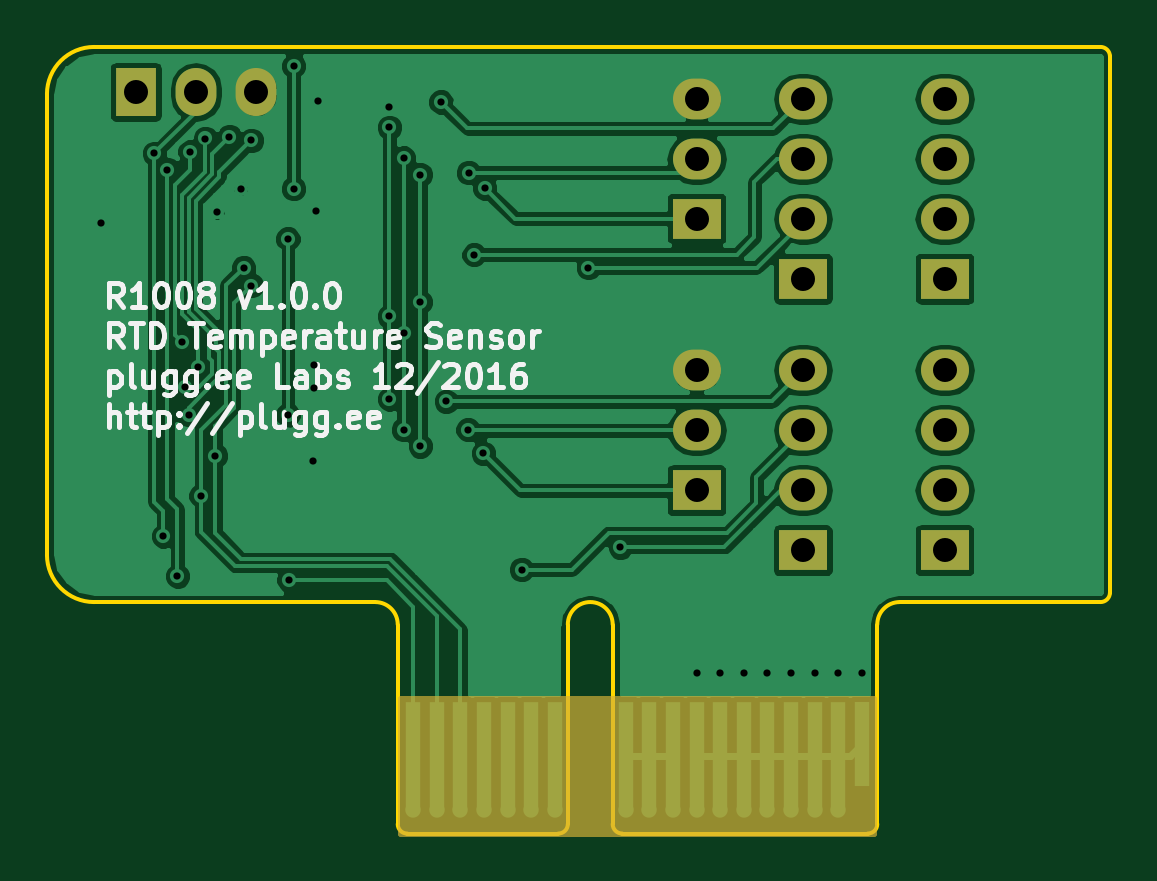
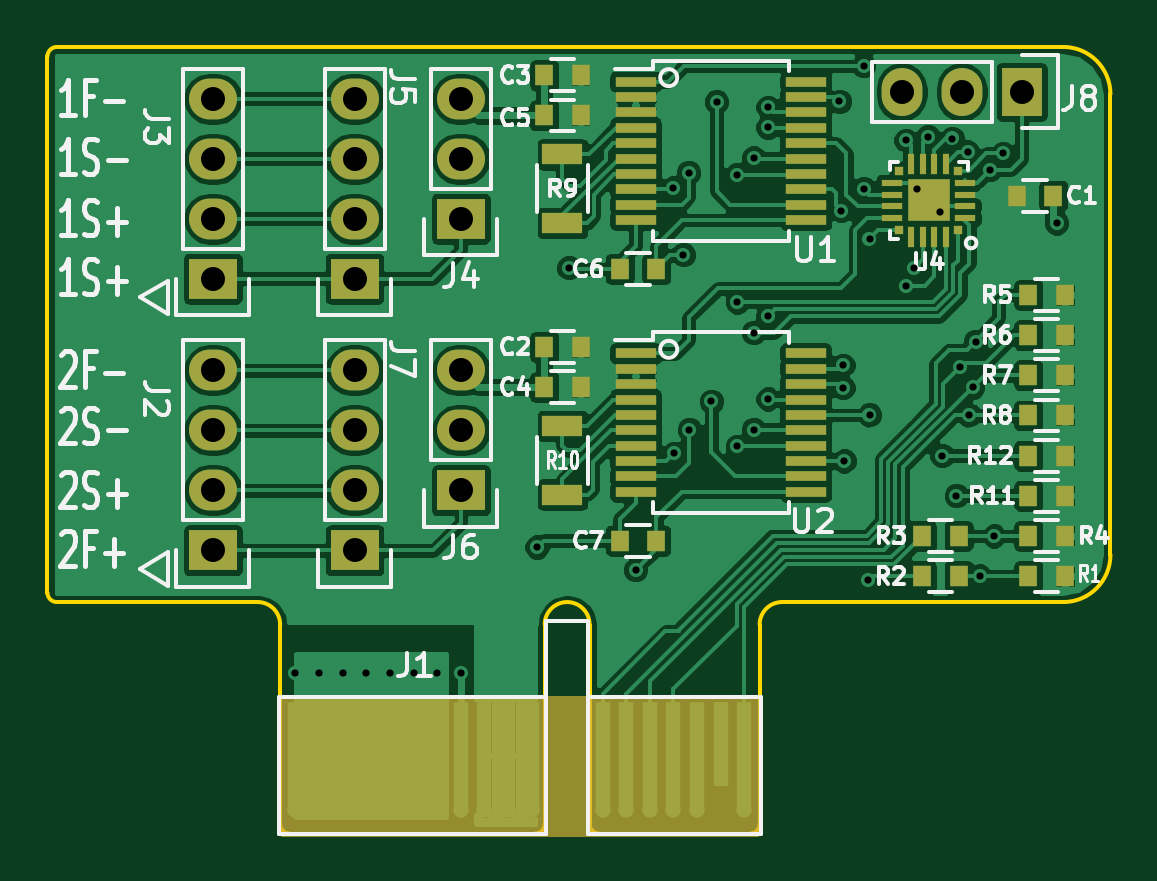
Circuit board: 10 layer files. Board 45.0 x 33.3 mm.
- bottom_copper: R1008-B.Cu.gbr (153875 bytes)
- bottom_mask: R1008-B.Mask.gbr (5255 bytes)
- paste: R1008-B.Paste.gbr (3039 bytes)
- bottom_silk: R1008-B.SilkS.gbr (30887 bytes)
- outline: R1008-Edge.Cuts.gbr (1694 bytes)
- top_copper: R1008-F.Cu.gbr (70737 bytes)
- top_mask: R1008-F.Mask.gbr (2439 bytes)
- paste: R1008-F.Paste.gbr (303 bytes)
- top_silk: R1008-F.SilkS.gbr (19478 bytes)
- drill: R1008.drl (1492 bytes)

=== bottom_copper: R1008-B.Cu.gbr (153875 bytes, source omitted) ===
=== bottom_mask: R1008-B.Mask.gbr ===
G04 #@! TF.FileFunction,Soldermask,Bot*
%FSLAX46Y46*%
G04 Gerber Fmt 4.6, Leading zero omitted, Abs format (unit mm)*
G04 Created by KiCad (PCBNEW 4.0.4+e1-6308~48~ubuntu14.04.1-stable) date Tue Dec 13 19:25:01 2016*
%MOMM*%
%LPD*%
G01*
G04 APERTURE LIST*
%ADD10C,0.100000*%
%ADD11R,1.727200X2.032000*%
%ADD12O,1.727200X2.032000*%
%ADD13C,0.650240*%
%ADD14R,0.650240X4.599940*%
%ADD15R,0.650240X3.599180*%
%ADD16R,1.750000X0.450000*%
%ADD17R,2.032000X1.727200*%
%ADD18O,2.032000X1.727200*%
%ADD19R,0.350000X0.350000*%
%ADD20R,0.900000X0.300000*%
%ADD21R,0.300000X0.900000*%
%ADD22R,1.800000X1.800000*%
%ADD23C,0.600000*%
%ADD24R,0.787000X0.864000*%
%ADD25R,1.700000X0.900000*%
%ADD26C,0.254000*%
G04 APERTURE END LIST*
D10*
D11*
X128760000Y-71900000D03*
D12*
X131300000Y-71900000D03*
X133840000Y-71900000D03*
D13*
X140500400Y-102301240D03*
D14*
X159499600Y-100000000D03*
X158498840Y-100000000D03*
X157500620Y-100000000D03*
X156499860Y-100000000D03*
X155499100Y-100000000D03*
X154500880Y-100000000D03*
X153500120Y-100000000D03*
X152499360Y-100000000D03*
X151501140Y-100000000D03*
X150500380Y-100000000D03*
X149499620Y-100000000D03*
X144500900Y-100000000D03*
X143500140Y-100000000D03*
X142499380Y-100000000D03*
D15*
X141501160Y-99499620D03*
D14*
X140500400Y-100000000D03*
X146499880Y-100000000D03*
X145499120Y-100000000D03*
D13*
X157500620Y-102301240D03*
X156499860Y-102301240D03*
X155499100Y-102301240D03*
X154500880Y-102301240D03*
X153500120Y-102301240D03*
X152499360Y-102301240D03*
X151501140Y-102301240D03*
X150500380Y-102301240D03*
X149499620Y-102301240D03*
X159499600Y-102301240D03*
X146499880Y-102301240D03*
X145499120Y-102301240D03*
X144500900Y-102301240D03*
X143500140Y-102301240D03*
X142499380Y-102301240D03*
X158498840Y-102301240D03*
D16*
X145100000Y-82975000D03*
X145100000Y-83625000D03*
X145100000Y-84275000D03*
X145100000Y-84925000D03*
X145100000Y-85575000D03*
X145100000Y-86225000D03*
X145100000Y-86875000D03*
X145100000Y-87525000D03*
X145100000Y-88175000D03*
X145100000Y-88825000D03*
X137900000Y-88825000D03*
X137900000Y-88175000D03*
X137900000Y-87525000D03*
X137900000Y-86875000D03*
X137900000Y-86225000D03*
X137900000Y-85575000D03*
X137900000Y-84925000D03*
X137900000Y-84275000D03*
X137900000Y-83625000D03*
X137900000Y-82975000D03*
D17*
X163000000Y-91310000D03*
D18*
X163000000Y-88770000D03*
X163000000Y-86230000D03*
X163000000Y-83690000D03*
D17*
X163000000Y-79810000D03*
D18*
X163000000Y-77270000D03*
X163000000Y-74730000D03*
X163000000Y-72190000D03*
D17*
X152500000Y-77270000D03*
D18*
X152500000Y-74730000D03*
X152500000Y-72190000D03*
D16*
X145100000Y-71475000D03*
X145100000Y-72125000D03*
X145100000Y-72775000D03*
X145100000Y-73425000D03*
X145100000Y-74075000D03*
X145100000Y-74725000D03*
X145100000Y-75375000D03*
X145100000Y-76025000D03*
X145100000Y-76675000D03*
X145100000Y-77325000D03*
X137900000Y-77325000D03*
X137900000Y-76675000D03*
X137900000Y-76025000D03*
X137900000Y-75375000D03*
X137900000Y-74725000D03*
X137900000Y-74075000D03*
X137900000Y-73425000D03*
X137900000Y-72775000D03*
X137900000Y-72125000D03*
X137900000Y-71475000D03*
D19*
X131450000Y-77750000D03*
D20*
X131150000Y-77250000D03*
X131150000Y-76750000D03*
X131150000Y-76250000D03*
X131150000Y-75750000D03*
D19*
X131450000Y-75250000D03*
D21*
X131950000Y-74950000D03*
X132450000Y-74950000D03*
X132950000Y-74950000D03*
X133450000Y-74950000D03*
D19*
X133950000Y-75250000D03*
D20*
X134250000Y-75750000D03*
X134250000Y-76250000D03*
X134250000Y-76750000D03*
X134250000Y-77250000D03*
D19*
X133950000Y-77750000D03*
D21*
X133450000Y-78050000D03*
X132950000Y-78050000D03*
X132450000Y-78050000D03*
X131950000Y-78050000D03*
D22*
X132700000Y-76500000D03*
D23*
X132200000Y-77000000D03*
X133200000Y-76000000D03*
D17*
X157000000Y-79810000D03*
D18*
X157000000Y-77270000D03*
X157000000Y-74730000D03*
X157000000Y-72190000D03*
D17*
X152500000Y-88770000D03*
D18*
X152500000Y-86230000D03*
X152500000Y-83690000D03*
D17*
X157000000Y-91310000D03*
D18*
X157000000Y-88770000D03*
X157000000Y-86230000D03*
X157000000Y-83690000D03*
D24*
X128974500Y-76300000D03*
X127425500Y-76300000D03*
X147425500Y-82700000D03*
X148974500Y-82700000D03*
X147425500Y-71200000D03*
X148974500Y-71200000D03*
X147425500Y-84400000D03*
X148974500Y-84400000D03*
X147425500Y-72900000D03*
X148974500Y-72900000D03*
X145774500Y-79400000D03*
X144225500Y-79400000D03*
X145774500Y-90900000D03*
X144225500Y-90900000D03*
X128474500Y-92400000D03*
X126925500Y-92400000D03*
X132974500Y-92400000D03*
X131425500Y-92400000D03*
X131425500Y-90700000D03*
X132974500Y-90700000D03*
X128474500Y-90700000D03*
X126925500Y-90700000D03*
X128474500Y-80500000D03*
X126925500Y-80500000D03*
X128474500Y-82200000D03*
X126925500Y-82200000D03*
X128474500Y-83900000D03*
X126925500Y-83900000D03*
X128474500Y-85600000D03*
X126925500Y-85600000D03*
D25*
X148200000Y-74550000D03*
X148200000Y-77450000D03*
X148200000Y-86050000D03*
X148200000Y-88950000D03*
D24*
X128474500Y-89000000D03*
X126925500Y-89000000D03*
X128474500Y-87300000D03*
X126925500Y-87300000D03*
D26*
G36*
X160023000Y-103298000D02*
X139977000Y-103298000D01*
X139977000Y-97602000D01*
X160023000Y-97602000D01*
X160023000Y-103298000D01*
X160023000Y-103298000D01*
G37*
X160023000Y-103298000D02*
X139977000Y-103298000D01*
X139977000Y-97602000D01*
X160023000Y-97602000D01*
X160023000Y-103298000D01*
M02*

=== paste: R1008-B.Paste.gbr ===
G04 #@! TF.FileFunction,Paste,Bot*
%FSLAX46Y46*%
G04 Gerber Fmt 4.6, Leading zero omitted, Abs format (unit mm)*
G04 Created by KiCad (PCBNEW 4.0.4+e1-6308~48~ubuntu14.04.1-stable) date Tue Dec 13 19:25:01 2016*
%MOMM*%
%LPD*%
G01*
G04 APERTURE LIST*
%ADD10C,0.100000*%
%ADD11R,1.750000X0.450000*%
%ADD12R,0.350000X0.350000*%
%ADD13R,0.900000X0.300000*%
%ADD14R,0.300000X0.900000*%
%ADD15R,1.080000X1.080000*%
%ADD16R,0.787000X0.864000*%
%ADD17R,1.700000X0.900000*%
G04 APERTURE END LIST*
D10*
D11*
X145100000Y-82975000D03*
X145100000Y-83625000D03*
X145100000Y-84275000D03*
X145100000Y-84925000D03*
X145100000Y-85575000D03*
X145100000Y-86225000D03*
X145100000Y-86875000D03*
X145100000Y-87525000D03*
X145100000Y-88175000D03*
X145100000Y-88825000D03*
X137900000Y-88825000D03*
X137900000Y-88175000D03*
X137900000Y-87525000D03*
X137900000Y-86875000D03*
X137900000Y-86225000D03*
X137900000Y-85575000D03*
X137900000Y-84925000D03*
X137900000Y-84275000D03*
X137900000Y-83625000D03*
X137900000Y-82975000D03*
X145100000Y-71475000D03*
X145100000Y-72125000D03*
X145100000Y-72775000D03*
X145100000Y-73425000D03*
X145100000Y-74075000D03*
X145100000Y-74725000D03*
X145100000Y-75375000D03*
X145100000Y-76025000D03*
X145100000Y-76675000D03*
X145100000Y-77325000D03*
X137900000Y-77325000D03*
X137900000Y-76675000D03*
X137900000Y-76025000D03*
X137900000Y-75375000D03*
X137900000Y-74725000D03*
X137900000Y-74075000D03*
X137900000Y-73425000D03*
X137900000Y-72775000D03*
X137900000Y-72125000D03*
X137900000Y-71475000D03*
D12*
X131450000Y-77750000D03*
D13*
X131150000Y-77250000D03*
X131150000Y-76750000D03*
X131150000Y-76250000D03*
X131150000Y-75750000D03*
D12*
X131450000Y-75250000D03*
D14*
X131950000Y-74950000D03*
X132450000Y-74950000D03*
X132950000Y-74950000D03*
X133450000Y-74950000D03*
D12*
X133950000Y-75250000D03*
D13*
X134250000Y-75750000D03*
X134250000Y-76250000D03*
X134250000Y-76750000D03*
X134250000Y-77250000D03*
D12*
X133950000Y-77750000D03*
D14*
X133450000Y-78050000D03*
X132950000Y-78050000D03*
X132450000Y-78050000D03*
X131950000Y-78050000D03*
D15*
X132700000Y-76500000D03*
D16*
X128974500Y-76300000D03*
X127425500Y-76300000D03*
X147425500Y-82700000D03*
X148974500Y-82700000D03*
X147425500Y-71200000D03*
X148974500Y-71200000D03*
X147425500Y-84400000D03*
X148974500Y-84400000D03*
X147425500Y-72900000D03*
X148974500Y-72900000D03*
X145774500Y-79400000D03*
X144225500Y-79400000D03*
X145774500Y-90900000D03*
X144225500Y-90900000D03*
X128474500Y-92400000D03*
X126925500Y-92400000D03*
X132974500Y-92400000D03*
X131425500Y-92400000D03*
X131425500Y-90700000D03*
X132974500Y-90700000D03*
X128474500Y-90700000D03*
X126925500Y-90700000D03*
X128474500Y-80500000D03*
X126925500Y-80500000D03*
X128474500Y-82200000D03*
X126925500Y-82200000D03*
X128474500Y-83900000D03*
X126925500Y-83900000D03*
X128474500Y-85600000D03*
X126925500Y-85600000D03*
D17*
X148200000Y-74550000D03*
X148200000Y-77450000D03*
X148200000Y-86050000D03*
X148200000Y-88950000D03*
D16*
X128474500Y-89000000D03*
X126925500Y-89000000D03*
X128474500Y-87300000D03*
X126925500Y-87300000D03*
M02*

=== bottom_silk: R1008-B.SilkS.gbr (30887 bytes, source omitted) ===
=== outline: R1008-Edge.Cuts.gbr ===
G04 #@! TF.FileFunction,Profile,NP*
%FSLAX46Y46*%
G04 Gerber Fmt 4.6, Leading zero omitted, Abs format (unit mm)*
G04 Created by KiCad (PCBNEW 4.0.4+e1-6308~48~ubuntu14.04.1-stable) date Tue Dec 13 19:25:01 2016*
%MOMM*%
%LPD*%
G01*
G04 APERTURE LIST*
%ADD10C,0.100000*%
%ADD11C,0.150000*%
G04 APERTURE END LIST*
D10*
D11*
X169600000Y-70000000D02*
G75*
G02X170000000Y-70400000I0J-400000D01*
G01*
X170000000Y-93100000D02*
G75*
G02X169600000Y-93500000I-400000J0D01*
G01*
X159750000Y-103300000D02*
G75*
G03X160150000Y-102900000I0J400000D01*
G01*
X149350000Y-103300000D02*
G75*
G02X148950000Y-102900000I0J400000D01*
G01*
X146650000Y-103300000D02*
G75*
G03X147050000Y-102900000I0J400000D01*
G01*
X140250000Y-103300000D02*
G75*
G02X139850000Y-102900000I0J400000D01*
G01*
X170000000Y-70400000D02*
X170000000Y-93100000D01*
X169600000Y-93500000D02*
X161100000Y-93500000D01*
X161100000Y-93500000D02*
G75*
G03X160150000Y-94450000I0J-950000D01*
G01*
X125000000Y-91500000D02*
X125000000Y-72000000D01*
X125000000Y-91500000D02*
G75*
G03X127000000Y-93500000I2000000J0D01*
G01*
X138900000Y-93500000D02*
X127000000Y-93500000D01*
X138900000Y-93500000D02*
G75*
G02X139850000Y-94450000I0J-950000D01*
G01*
X127000000Y-70000000D02*
G75*
G03X125000000Y-72000000I0J-2000000D01*
G01*
X169600000Y-70000000D02*
X127000000Y-70000000D01*
X160150000Y-102900000D02*
X160150000Y-94450000D01*
X149350000Y-103300000D02*
X159750000Y-103300000D01*
X139850000Y-102900000D02*
X139850000Y-94450000D01*
X146650000Y-103300000D02*
X140250000Y-103300000D01*
X148950000Y-94450000D02*
G75*
G03X147050000Y-94450000I-950000J0D01*
G01*
X148950000Y-94450000D02*
X148950000Y-102900000D01*
X147050000Y-94450000D02*
X147050000Y-102900000D01*
M02*

=== top_copper: R1008-F.Cu.gbr (70737 bytes, source omitted) ===
=== top_mask: R1008-F.Mask.gbr ===
G04 #@! TF.FileFunction,Soldermask,Top*
%FSLAX46Y46*%
G04 Gerber Fmt 4.6, Leading zero omitted, Abs format (unit mm)*
G04 Created by KiCad (PCBNEW 4.0.4+e1-6308~48~ubuntu14.04.1-stable) date Tue Dec 13 19:25:01 2016*
%MOMM*%
%LPD*%
G01*
G04 APERTURE LIST*
%ADD10C,0.100000*%
%ADD11R,1.727200X2.032000*%
%ADD12O,1.727200X2.032000*%
%ADD13R,0.650240X3.599180*%
%ADD14R,0.650240X4.599940*%
%ADD15O,0.650240X0.650240*%
%ADD16R,2.032000X1.727200*%
%ADD17O,2.032000X1.727200*%
%ADD18C,0.254000*%
G04 APERTURE END LIST*
D10*
D11*
X128760000Y-71900000D03*
D12*
X131300000Y-71900000D03*
X133840000Y-71900000D03*
D13*
X159499600Y-99499620D03*
D14*
X158498840Y-100000000D03*
X157500620Y-100000000D03*
X156499860Y-100000000D03*
X155499100Y-100000000D03*
X154500880Y-100000000D03*
X153500120Y-100000000D03*
X152499360Y-100000000D03*
X151501140Y-100000000D03*
X150500380Y-100000000D03*
X149499620Y-100000000D03*
X144500900Y-100000000D03*
X143500140Y-100000000D03*
X142499380Y-100000000D03*
X141501160Y-100000000D03*
X140500400Y-100000000D03*
X146499880Y-100000000D03*
X145499120Y-100000000D03*
D15*
X156499860Y-102301240D03*
X155499100Y-102301240D03*
X154500880Y-102301240D03*
X153500120Y-102301240D03*
X152499360Y-102301240D03*
X151501140Y-102301240D03*
X150500380Y-102301240D03*
X144500900Y-102301240D03*
X143500140Y-102301240D03*
X157500620Y-102301240D03*
X145499120Y-102301240D03*
X142499380Y-102301240D03*
X149499620Y-102301240D03*
X146499880Y-102301240D03*
X141501160Y-102301240D03*
X140500400Y-102301240D03*
X158498840Y-102301240D03*
D16*
X163000000Y-91310000D03*
D17*
X163000000Y-88770000D03*
X163000000Y-86230000D03*
X163000000Y-83690000D03*
D16*
X163000000Y-79810000D03*
D17*
X163000000Y-77270000D03*
X163000000Y-74730000D03*
X163000000Y-72190000D03*
D16*
X152500000Y-77270000D03*
D17*
X152500000Y-74730000D03*
X152500000Y-72190000D03*
D16*
X157000000Y-79810000D03*
D17*
X157000000Y-77270000D03*
X157000000Y-74730000D03*
X157000000Y-72190000D03*
D16*
X152500000Y-88770000D03*
D17*
X152500000Y-86230000D03*
X152500000Y-83690000D03*
D16*
X157000000Y-91310000D03*
D17*
X157000000Y-88770000D03*
X157000000Y-86230000D03*
X157000000Y-83690000D03*
D18*
G36*
X160023000Y-103298000D02*
X139977000Y-103298000D01*
X139977000Y-97602000D01*
X160023000Y-97602000D01*
X160023000Y-103298000D01*
X160023000Y-103298000D01*
G37*
X160023000Y-103298000D02*
X139977000Y-103298000D01*
X139977000Y-97602000D01*
X160023000Y-97602000D01*
X160023000Y-103298000D01*
M02*

=== paste: R1008-F.Paste.gbr ===
G04 #@! TF.FileFunction,Paste,Top*
%FSLAX46Y46*%
G04 Gerber Fmt 4.6, Leading zero omitted, Abs format (unit mm)*
G04 Created by KiCad (PCBNEW 4.0.4+e1-6308~48~ubuntu14.04.1-stable) date Tue Dec 13 19:25:01 2016*
%MOMM*%
%LPD*%
G01*
G04 APERTURE LIST*
%ADD10C,0.100000*%
G04 APERTURE END LIST*
D10*
M02*

=== top_silk: R1008-F.SilkS.gbr (19478 bytes, source omitted) ===
=== drill: R1008.drl ===
M48
;DRILL file {KiCad 4.0.4+e1-6308~48~ubuntu14.04.1-stable} date Tue Dec 13 19:25:04 2016
;FORMAT={-:-/ absolute / inch / decimal}
FMAT,2
INCH,TZ
T1C0.012
T2C0.040
%
G90
G05
M72
T1
X5.0108Y-3.0492
X5.1004Y-2.9331
X5.1152Y-3.5709
X5.122Y-2.9606
X5.1388Y-3.6378
X5.1457Y-3.247
X5.1506Y-3.3228
X5.1575Y-3.3691
X5.1594Y-2.9311
X5.1722Y-3.2894
X5.1781Y-3.5039
X5.185Y-2.9085
X5.2018Y-3.437
X5.2047Y-3.0315
X5.2254Y-2.9055
X5.2441Y-2.9921
X5.249Y-3.124
X5.2618Y-2.9114
X5.2618Y-3.1535
X5.3228Y-3.0758
X5.3228Y-3.3691
X5.3248Y-3.6447
X5.3327Y-2.7874
X5.3327Y-2.9921
X5.3652Y-3.4459
X5.3671Y-3.2864
X5.3671Y-3.3238
X5.3701Y-3.0285
X5.373Y-2.8465
X5.4921Y-2.8563
X5.4921Y-2.8898
X5.4921Y-3.2047
X5.4921Y-3.3425
X5.5157Y-2.9409
X5.5157Y-3.2323
X5.5157Y-3.3937
X5.5433Y-2.9685
X5.5433Y-3.1811
X5.5433Y-3.4213
X5.5778Y-2.8474
X5.5866Y-3.3465
X5.623Y-3.3937
X5.624Y-2.9656
X5.6329Y-3.1024
X5.6486Y-3.4331
X5.6506Y-2.9911
X5.7126Y-3.627
X5.8238Y-3.124
X5.877Y-3.5896
X6.0039Y-3.7992
X6.0433Y-3.7992
X6.0827Y-3.7992
X6.122Y-3.7992
X6.1614Y-3.7992
X6.2008Y-3.7992
X6.2402Y-3.7992
X6.2795Y-3.7992
T2
X5.0693Y-2.8307
X5.1693Y-2.8307
X5.2693Y-2.8307
X6.0039Y-2.8421
X6.0039Y-2.9421
X6.0039Y-3.0421
X6.0039Y-3.2949
X6.0039Y-3.3949
X6.0039Y-3.4949
X6.1811Y-2.8421
X6.1811Y-2.9421
X6.1811Y-3.0421
X6.1811Y-3.1421
X6.1811Y-3.2949
X6.1811Y-3.3949
X6.1811Y-3.4949
X6.1811Y-3.5949
X6.4173Y-2.8421
X6.4173Y-2.9421
X6.4173Y-3.0421
X6.4173Y-3.1421
X6.4173Y-3.2949
X6.4173Y-3.3949
X6.4173Y-3.4949
X6.4173Y-3.5949
T0
M30
